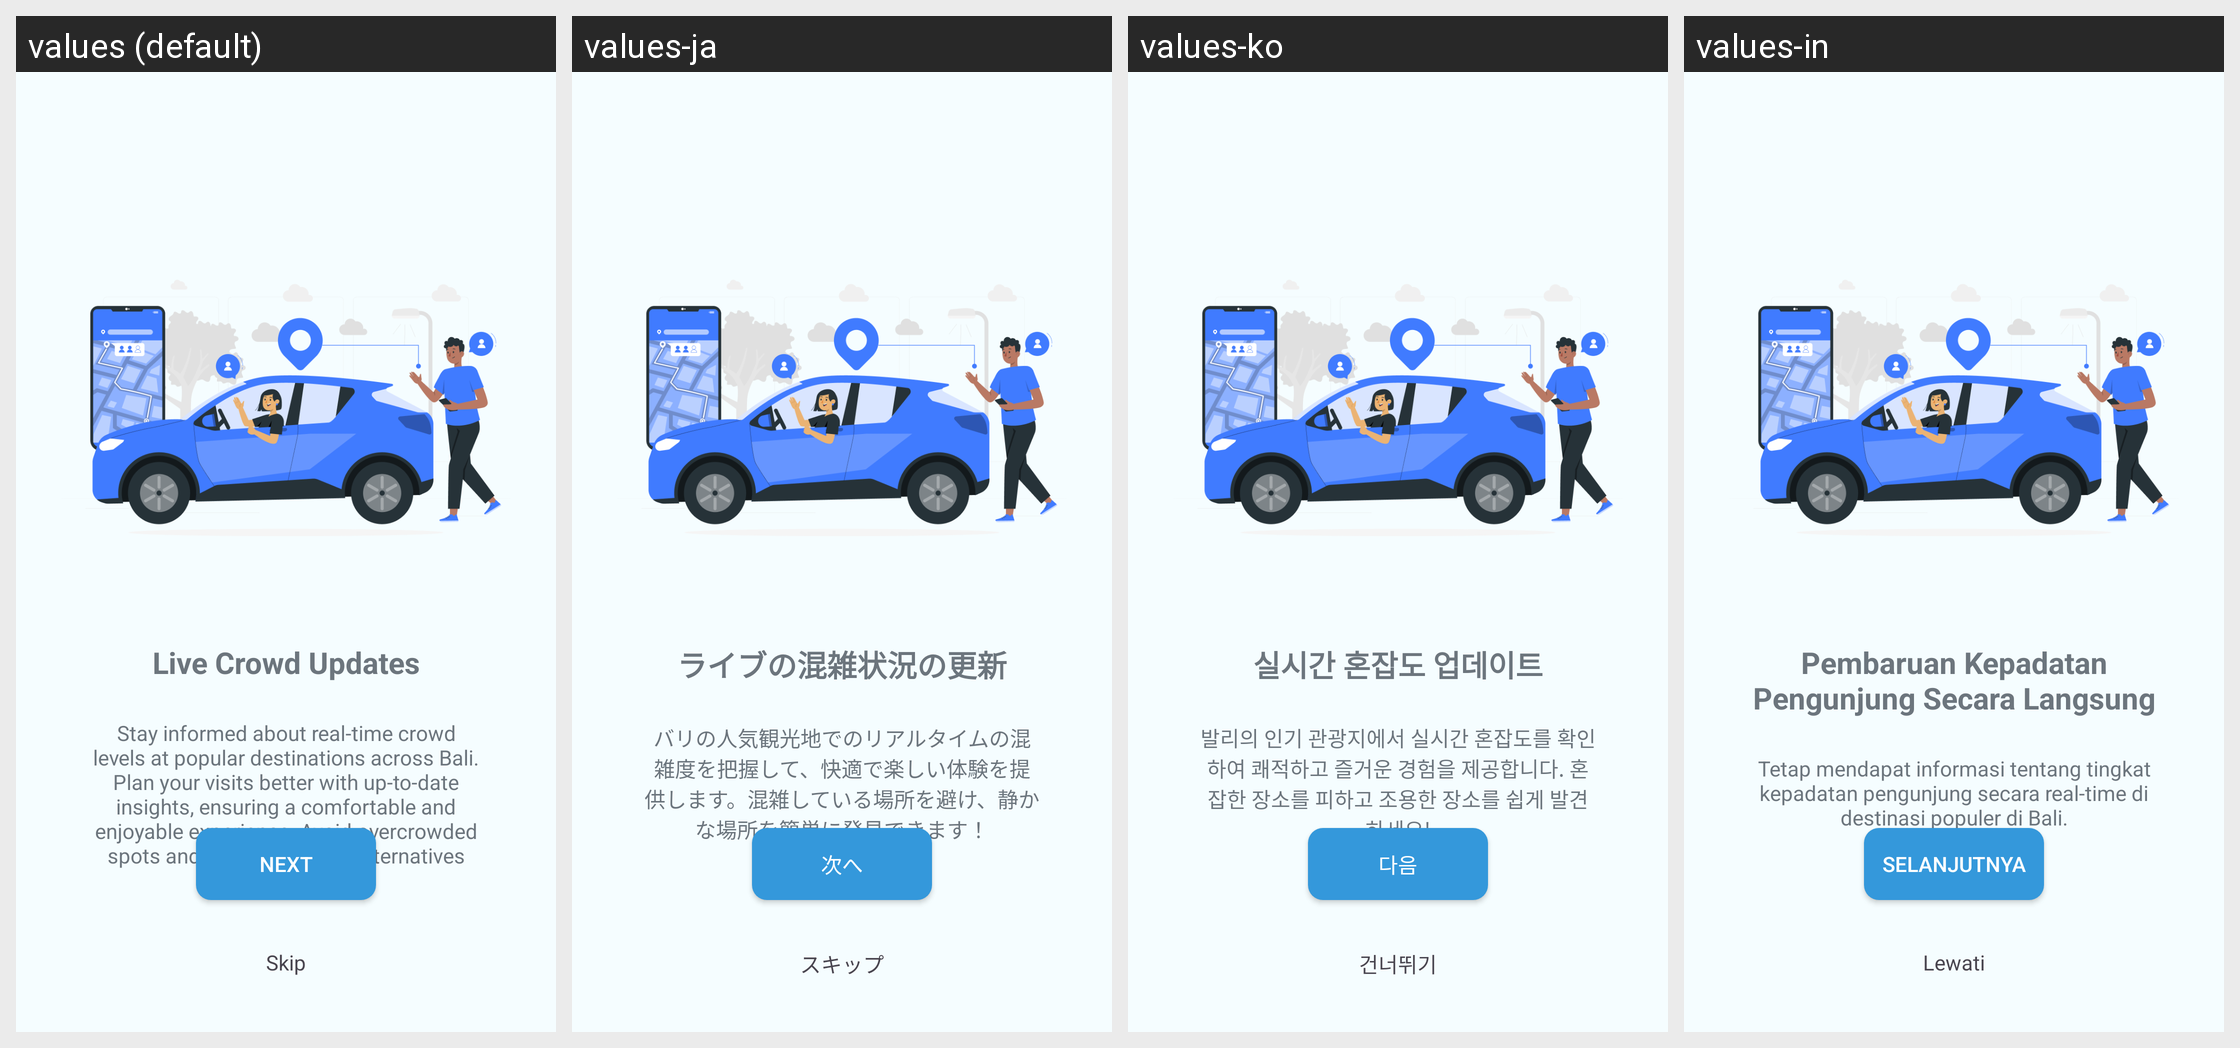

The Android screen above is rendered under several locales of the same app. Produce the string resources it draws, with the default and per-locale values.
Android screen res/layout/fragment_first_screen.xml rendered under 4 locales, left to right: values (default), values-ja, values-ko, values-in. Device: Nexus 5 (rendered at 1080×1920; each locale shown at half size, 540×960, under a caption strip naming it); theme Theme.CrowdWiseBali.
Strings drawn on this screen, with the default value and each locale's value (text and hints the layout hard-codes, and strings that could not be matched under every locale, appear in the picture but are not listed):

title_one_splash
  values: Live Crowd Updates
  values-ja: ライブの混雑状況の更新
  values-ko: 실시간 혼잡도 업데이트
  values-in: Pembaruan Kepadatan Pengunjung Secara Langsung

text_one_splash
  values: Stay informed about real-time crowd levels at popular destinations across Bali. Plan your visits better with up-to-date insights, ensuring a comfortable and enjoyable experience. Avoid overcrowded spots and discover serene alternatives with ease!
  values-ja: バリの人気観光地でのリアルタイムの混雑度を把握して、快適で楽しい体験を提供します。混雑している場所を避け、静かな場所を簡単に発見できます！
  values-ko: 발리의 인기 관광지에서 실시간 혼잡도를 확인하여 쾌적하고 즐거운 경험을 제공합니다. 혼잡한 장소를 피하고 조용한 장소를 쉽게 발견하세요!
  values-in: Tetap mendapat informasi tentang tingkat kepadatan pengunjung secara real-time di destinasi populer di Bali.

button_next
  values: Next
  values-ja: 次へ
  values-ko: 다음
  values-in: Selanjutnya

button_skip
  values: Skip
  values-ja: スキップ
  values-ko: 건너뛰기
  values-in: Lewati
